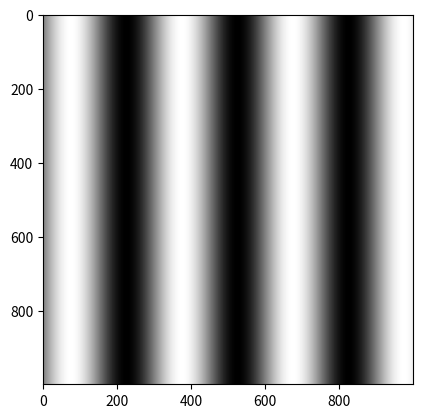
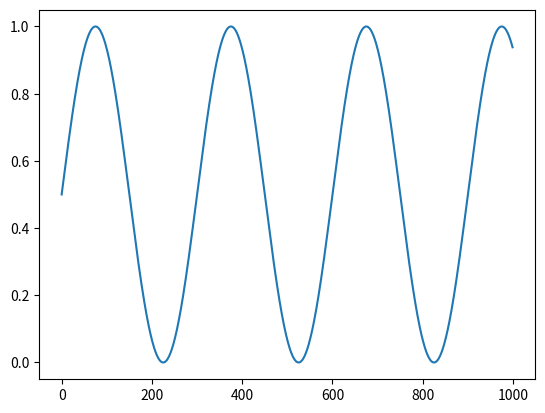
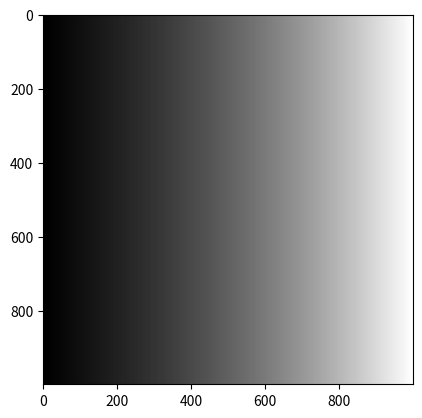
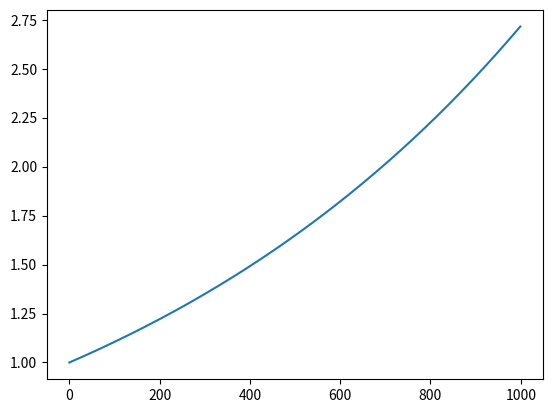
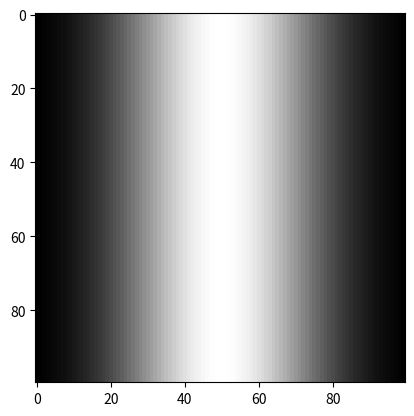
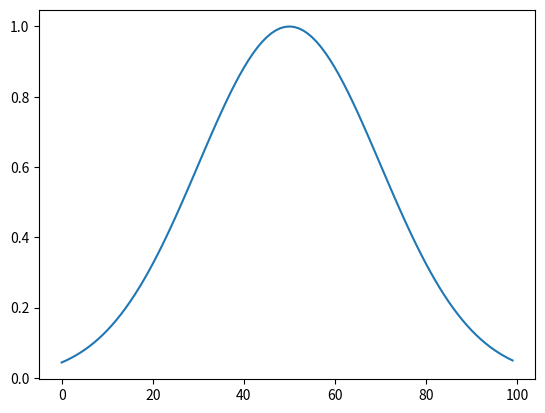
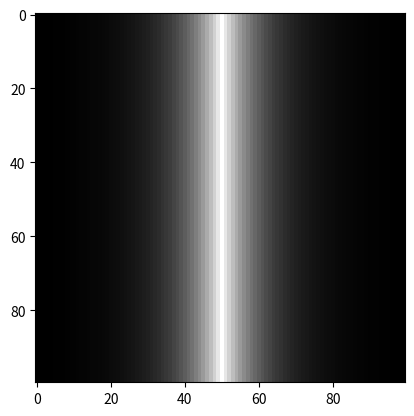
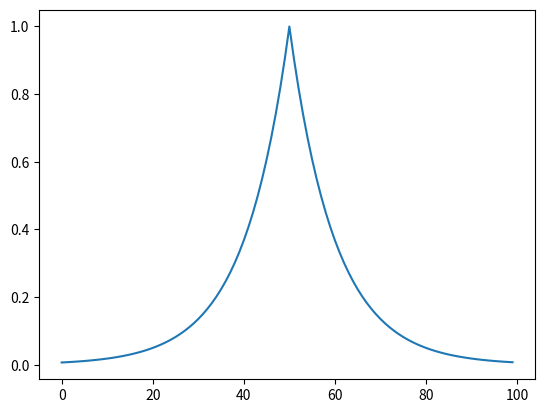
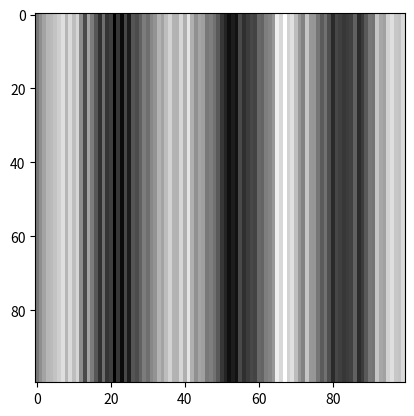
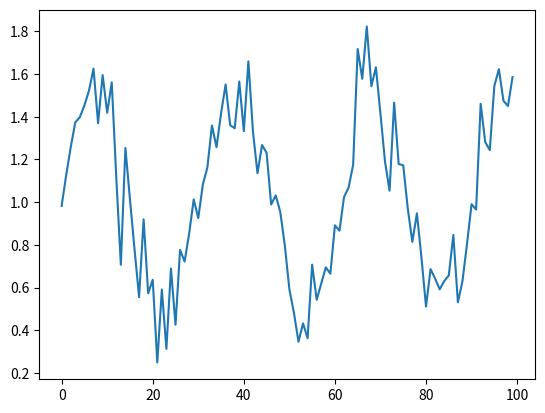
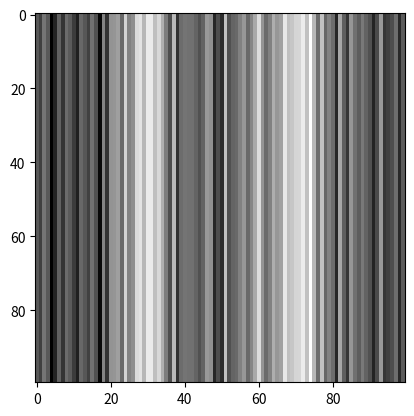
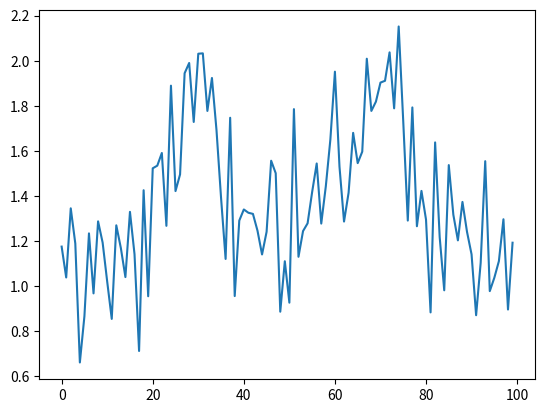
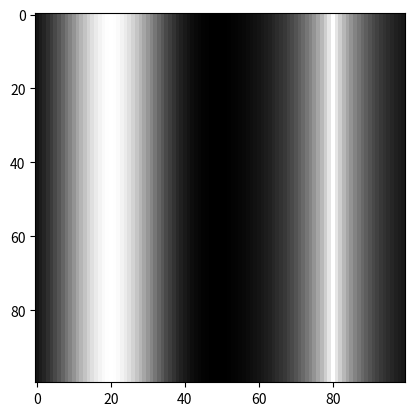
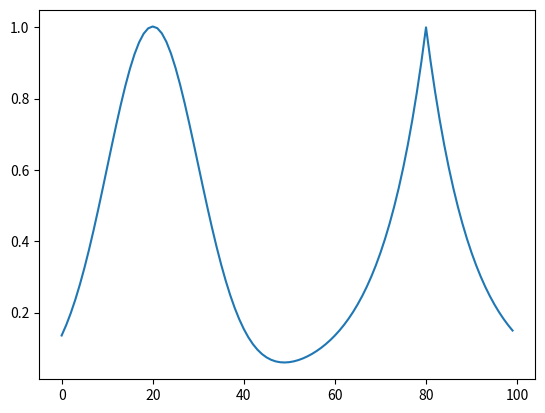

These figures' Python source, in order:
import matplotlib.pyplot as plt
import numpy as np

def create(white=False, N=100):
    data = np.zeros((N, N))
    if(white):
        data = invert(data)
    return data

def paint(data, a, b, c, d, value=1, invert=False):
    data[a:b, c:d] = value
    if (invert):
        data = data.max() - data
    return data

def invert(data):
    if data.max() != 0:
        data = data.max() - data
    else:
        data = 1 - data
    return data


def display(data):
    plt.imshow(data, cmap='gray')
    plt.show()

def draw_line(data, x1, y1, x2, y2, value=1):
    length = max(abs(x2 - x1), abs(y2 - y1)) + 1

    xs = np.linspace(x1, x2, length).astype(int)
    ys = np.linspace(y1, y2, length).astype(int)

    data[xs, ys] = value
    return data

def all(n):
    data = create()
    match n:
        case 1:
            data = paint(data,40, 60, 40, 60)
        case 2:
            data = paint(data,40, 60, 40, 60)
            data = invert(data)
        case 3:
            data = paint(data, 40, 60, 30, 60)
        case 4:
            data = paint(data, 40, 60, 30, 60)
            data = invert(data)
        case 5:
            data = paint(data, 30, 60, 30, 31)
            data = invert(data)
        case 6:
            data = paint(data, 30, 60, 30, 31)
        case 7:
            data = paint(data, 40, 60, 30, 60, value=1)
            data = paint(data, 41, 59, 31, 59, value=0)
            data = paint(data, 50, 51, 31, 59, value=1)
        case 8:
            data = invert(data)
            data = paint(data, 40, 60, 30, 60, value=0)
            data = paint(data, 41, 59, 31, 59, value=1)
            data = paint(data, 50, 51, 31, 59, value=0)
        case 9:
            data = invert(data)
            data = paint(data, 40, 60, 30, 60, value=0)
            data = paint(data, 41, 59, 31, 59, value=1)
            data = paint(data, 41, 59, 45, 46, value=0)
            data = paint(data, 50, 51, 31, 59, value=0)
        case 10:
            data = paint(data, 40, 60, 30, 60, value=0)
            data = paint(data, 41, 59, 31, 59, value=1)
            data = paint(data, 41, 59, 45, 46, value=0)
            data = paint(data, 50, 51, 31, 59, value=0)
        case 11:
            data = paint(data, 10, 30, 10, 40, value=1)
            data = paint(data, 11, 29, 11, 39, value=0)
            data = draw_line(data, 10, 10, 29, 39)
            data = draw_line(data, 10, 39, 29, 10)
        case 12:
            data = paint(data, 10, 30, 10, 40, value=1)
            data = paint(data, 11, 29, 11, 39, value=0)
            data = draw_line(data, 10, 10, 29, 39)
            data = draw_line(data, 10, 39, 29, 10)
            data = invert(data)
        case 13:
            n = 8
            data = create(N=n)
            for i in range(n):
                for j in range(n):
                    data = paint(data, i, i+1, j, j+1, value=(i+j)%2)
        case 14:
            for i in range(100):
                data = paint(data, 0, 100, i, i+1, value=i)
        case 15:
            for i in range(100):
                data = paint(data, i, i+1, 0, 100, value=i)

        case 17:
            N = 1000
            data = create(N=1000)
            for i in range(N):
                value = (np.sin(2 * np.pi * i / 300) + 1) / 2
                data = paint(data, 0, N, i, i+1, value=value)

        case 19:
            N = 1000
            data = create(N=1000)
            for i in range(N):
                value = (np.exp( i / N)) 
                data = paint(data, 0, N, i, i+1, value=value)

        case 21:
            N = 100
            data = create(N=N)

            b = 50  
            c = 20   

            for i in range(N):
                value = np.exp(-((i - b)**2) / (2 * c**2))
                data = paint(data, 0, N, i, i+1, value=value)

        case 21:
            N = 100
            data = create(N=N)

            b = 50  
            c = 20   

            for i in range(N):
                value = np.exp(-((i - b)**2) / (2 * c**2))
                data = paint(data, 0, N, i, i+1, value=value)


        case 23:
            N = 100
            data = create(N=N)

            b = 50
            c = 10

            for i in range(N):
                value = np.exp(-abs(i - b) / c)
                data = paint(data, 0, N, i, i+1, value=value)

        case 27:
            N = 100
            data = create(N=100)
            mu = 0.5
            sigma = 0.15

            dist = np.random.normal(mu, sigma, N)
            for i in range(N):
                value = (np.sin(2 * np.pi * i / 30) + 1) / 2
                data = paint(data, 0, N, i, i+1, value=value)
            data = data + dist
        case 29:
            N = 100
            data = create(N=100)
            mu = 0.5
            sigma = 0.15

            d2 = np.random.normal(mu, sigma, N)
            d1= np.random.normal(mu, sigma, N)
            for i in range(N):
                v1 = (np.sin(2 * np.pi * i / 20) + 1) / 2
                v2 = (np.sin(2 * np.pi * i / 30) + 1) / 2
                value = v1 + v2
                data = paint(data, 0, N, i, i+1, value=value)
            dist = d1 + d2
            data = data + dist


        case 31:
            N = 100
            data = create(N=100)
            mu = 0.5
            sigma = 0.15
            b1 = 30
            b2 = 70
            c1 = 8 
            c2 = 12

            d2 = np.random.normal(mu, sigma, N)
            d1= np.random.normal(mu, sigma, N)
            for i in range(N):
                v1 = np.exp(-abs(i - b1) / c1)
                v2 = np.exp(-abs(i - b2) / c2)
                value = v1 + v2
                data = paint(data, 0, N, i, i+1, value=value)
            dist = d1 + d2
            data = data + dist

        case 33:
            N = 100
            data = create(N=N)

            b1 = 20
            b2 = 80
            c = 10
            mu = 0.5
            sigma = 0.15

            
            for i in range(N):
                v1 = np.exp(-((i - b1)**2) / (2 * c**2))
                v2 = np.exp(-abs(i - b2) / c)
                value = v1+v2
                data = paint(data, 0, N, i, i+1, value=value)
        case _:
            pass
            

    display(data)
    plt.show()
    plt.plot(data[50, :])
    plt.show()

all(17)
all(19)
all(21)
all(23)
all(27)
all(31)
all(33)
